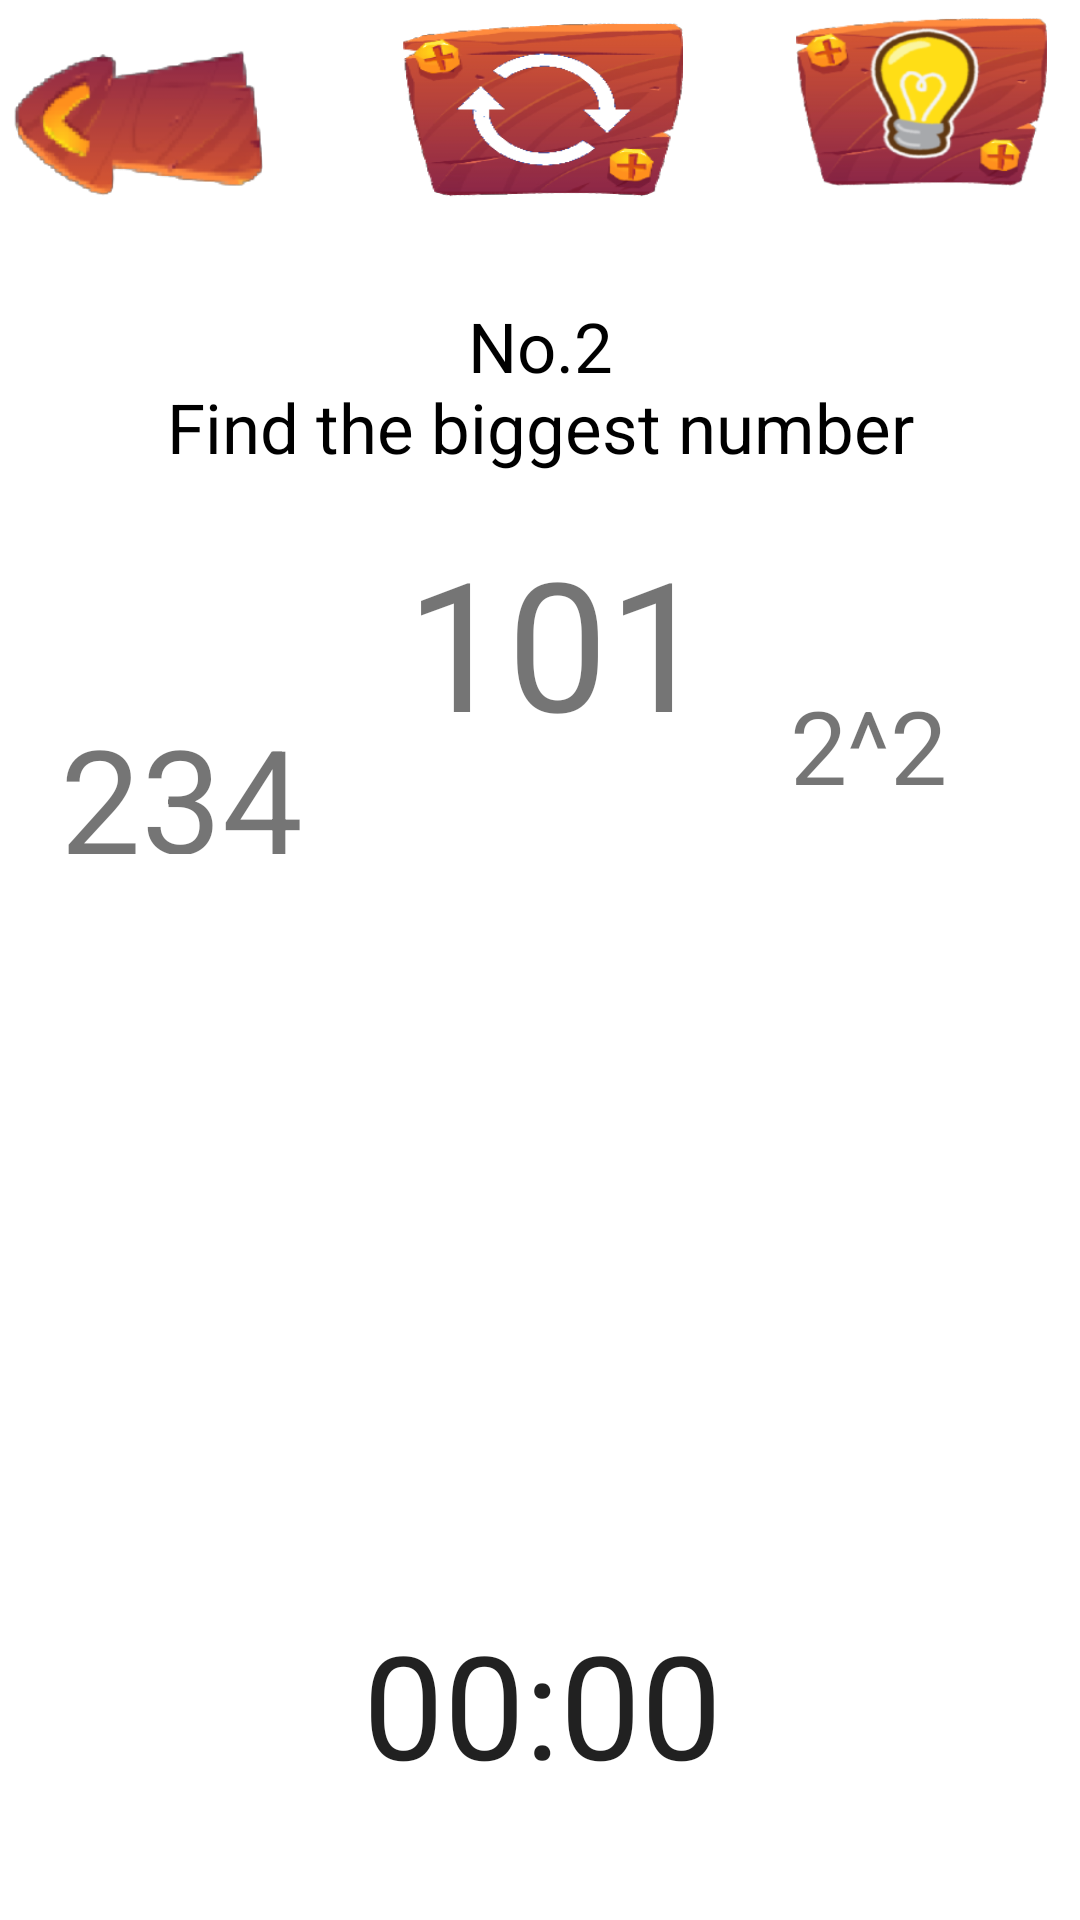

The Android layout XML behind this screen, and the referenced resources:
<!-- AndroidManifest.xml: application theme Theme.GroupProject -->
<!-- res/layout/activity_stage2.xml -->
<?xml version="1.0" encoding="utf-8"?>
<androidx.constraintlayout.widget.ConstraintLayout xmlns:android="http://schemas.android.com/apk/res/android"
    xmlns:app="http://schemas.android.com/apk/res-auto"
    xmlns:tools="http://schemas.android.com/tools"
    android:layout_width="match_parent"
    android:layout_height="match_parent"
    tools:context=".Stage1">

    <TextView
        android:id="@+id/stage_title"
        android:layout_width="wrap_content"
        android:layout_height="wrap_content"
        android:layout_marginTop="100dp"
        android:text="@string/stage_title2"
        android:textAlignment="center"
        android:gravity="center_horizontal"
        android:textColor="@color/black"
        android:textSize="23sp"
        app:layout_constraintEnd_toEndOf="parent"
        app:layout_constraintStart_toStartOf="parent"
        app:layout_constraintTop_toTopOf="@+id/btnRestart" />

    <ImageButton
        android:id="@+id/btnBack"
        android:layout_width="95dp"
        android:layout_height="56dp"
        android:layout_marginTop="12dp"
        android:background="@drawable/back"
        android:contentDescription="@string/btn_cancel"
        android:scaleType="fitXY"
        app:layout_constraintStart_toStartOf="parent"
        app:layout_constraintTop_toTopOf="parent"
        app:srcCompat="@drawable/back" />

    <Chronometer
        android:id="@+id/chronometer"
        android:layout_width="wrap_content"
        android:layout_height="wrap_content"
        android:layout_marginBottom="40dp"
        android:textSize="48sp"
        app:layout_constraintBottom_toBottomOf="parent"
        app:layout_constraintEnd_toEndOf="parent"
        app:layout_constraintHorizontal_bias="0.503"
        app:layout_constraintStart_toStartOf="parent" />

    <ImageButton
        android:id="@+id/btnHint"
        android:layout_width="86dp"
        android:layout_height="63dp"
        android:layout_marginEnd="10dp"
        android:layout_marginRight="10dp"
        android:background="@drawable/hint"
        android:contentDescription="hint"
        android:scaleType="fitXY"
        app:layout_constraintEnd_toEndOf="parent"
        app:layout_constraintTop_toTopOf="parent"
        app:srcCompat="@drawable/hint" />

    <ImageButton
        android:id="@+id/btnRestart"
        android:layout_width="96dp"
        android:layout_height="73dp"
        android:background="@drawable/restart"
        android:contentDescription="@string/Restart"
        android:scaleType="fitXY"
        app:layout_constraintEnd_toStartOf="@+id/btnHint"
        app:layout_constraintStart_toEndOf="@+id/btnBack"
        app:layout_constraintTop_toTopOf="parent"
        app:srcCompat="@drawable/restart" />

    <TextView
        android:id="@+id/false1"
        android:layout_width="83dp"
        android:layout_height="51dp"
        android:layout_marginStart="20dp"
        android:layout_marginLeft="20dp"
        android:layout_marginTop="76dp"
        android:text="@string/S2_I1"
        android:textSize="48sp"
        app:layout_constraintEnd_toStartOf="@+id/false2"
        app:layout_constraintHorizontal_bias="0.0"
        app:layout_constraintStart_toStartOf="parent"
        app:layout_constraintTop_toBottomOf="@+id/stage_title" />

    <TextView
        android:id="@+id/real"
        android:layout_width="wrap_content"
        android:layout_height="wrap_content"
        android:layout_marginTop="16dp"
        android:text="@string/S2_I2"
        android:textSize="60sp"
        app:layout_constraintEnd_toEndOf="parent"
        app:layout_constraintHorizontal_bias="0.522"
        app:layout_constraintStart_toStartOf="parent"
        app:layout_constraintTop_toBottomOf="@+id/stage_title" />

    <TextView
        android:id="@+id/false2"
        android:layout_width="wrap_content"
        android:layout_height="wrap_content"
        android:layout_marginTop="68dp"
        android:text="@string/S2_I3"
        android:textSize="34sp"
        app:layout_constraintEnd_toEndOf="parent"
        app:layout_constraintHorizontal_bias="0.856"
        app:layout_constraintStart_toStartOf="parent"
        app:layout_constraintTop_toBottomOf="@+id/stage_title" />


</androidx.constraintlayout.widget.ConstraintLayout>
<!-- resources referenced by this layout -->
<resources>
  <color name="black">#FF000000</color>
  <!-- drawable back: png bitmap (drawable, 18995 bytes) -->
  <!-- drawable hint: png bitmap (drawable, 54806 bytes) -->
  <!-- drawable restart: png bitmap (drawable, 31749 bytes) -->
  <string name="Restart">restart</string>
  <string name="S2_I1">234</string>
  <string name="S2_I2">101</string>
  <string name="S2_I3">2^2</string>
  <string name="btn_cancel">cancel</string>
  <string name="stage_title2">No.2\nFind the biggest number</string>
  <style name="Theme.GroupProject" parent="Theme.MaterialComponents.DayNight.DarkActionBar">
          
          <item name="colorPrimary">@color/black</item>
          <item name="colorPrimaryVariant">@color/white</item>
          <item name="colorOnPrimary">@color/white</item>
          
          <item name="colorSecondary">@color/teal_200</item>
          <item name="colorSecondaryVariant">@color/teal_700</item>
          <item name="colorOnSecondary">@color/black</item>
          
          <item name="android:statusBarColor" tools:targetApi="21">?attr/colorPrimaryVariant</item>
  
          
      </style>
  <color name="white">#FFFFFFFF</color>
  <color name="teal_200">#FF03DAC5</color>
  <color name="teal_700">#FF018786</color>
</resources>
